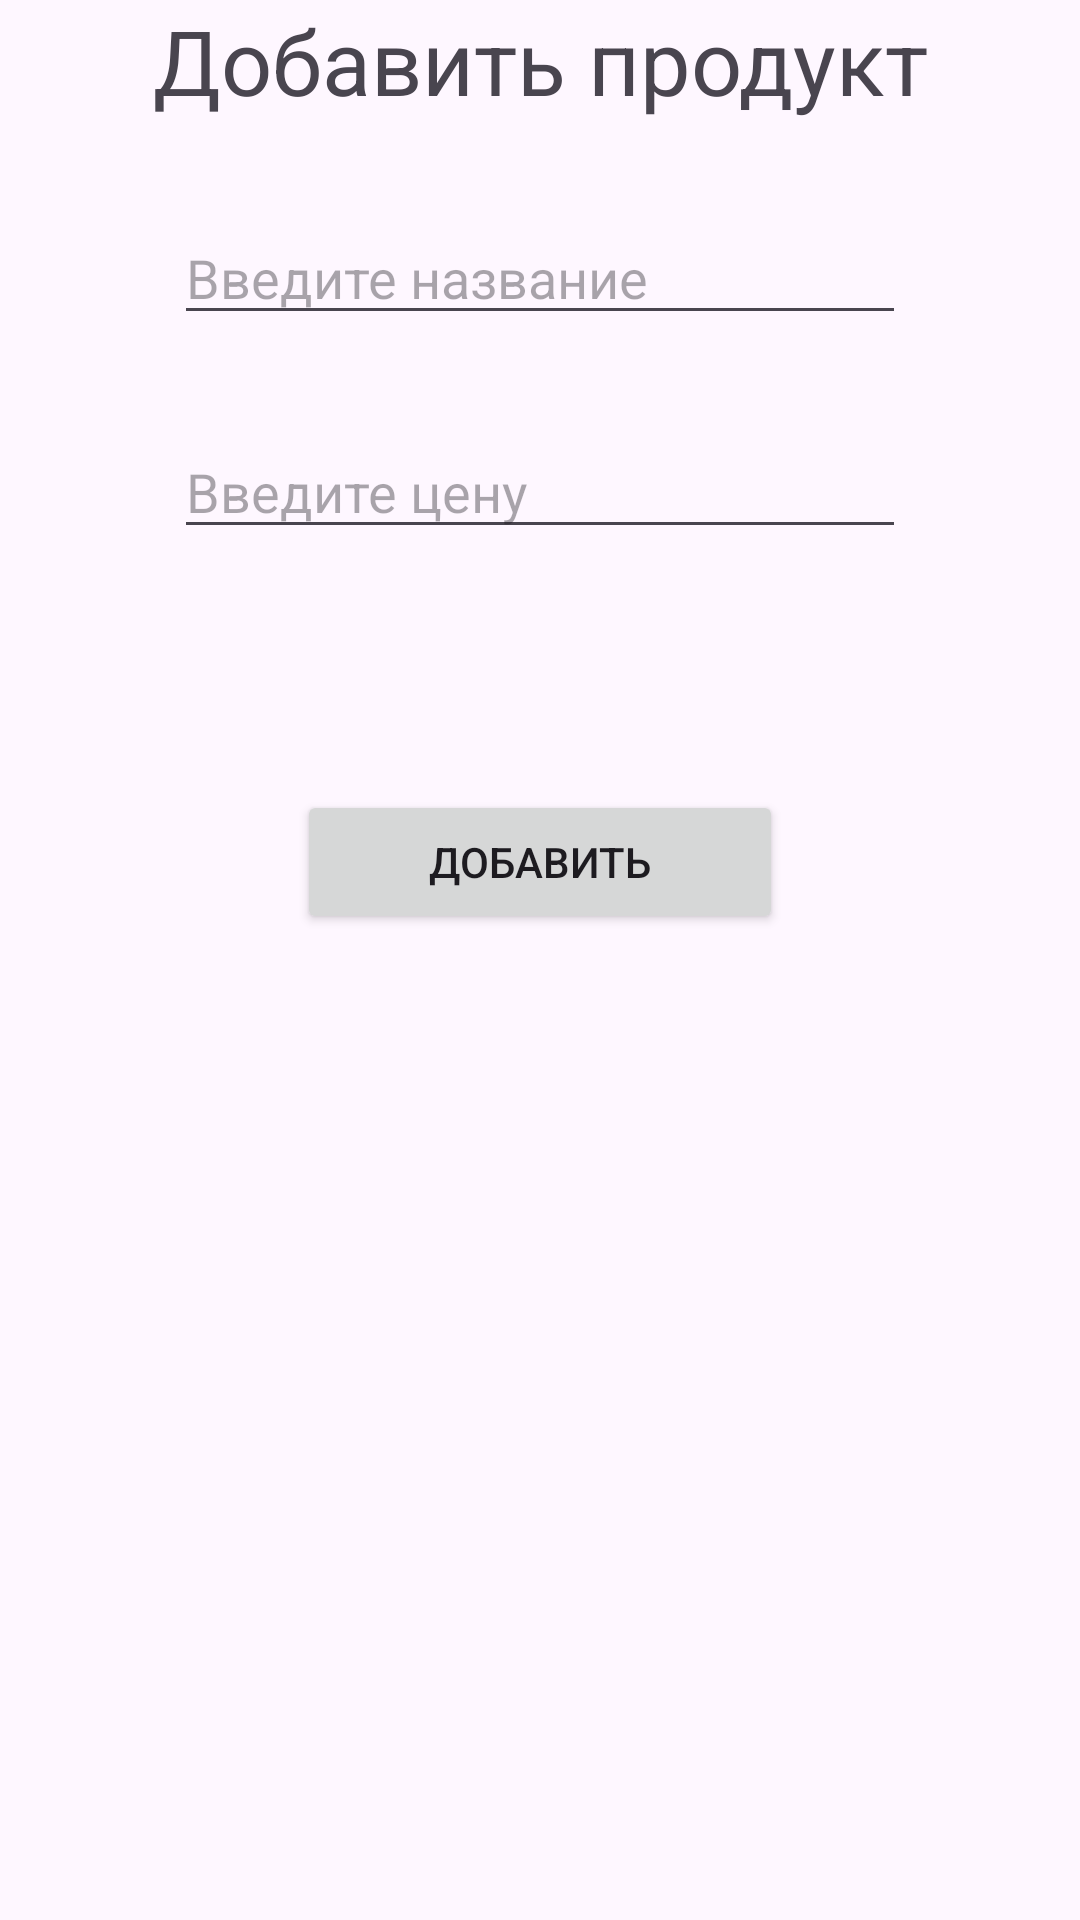

Android layout source for this screen:
<!-- AndroidManifest.xml: application theme Theme.MonthlyReport -->
<!-- res/layout/add_product.xml -->
<?xml version="1.0" encoding="utf-8"?>
<LinearLayout xmlns:android="http://schemas.android.com/apk/res/android"
    android:orientation="vertical"
    android:layout_width="match_parent"
    android:layout_height="match_parent"
    android:gravity="center_horizontal">

    <TextView
        android:layout_width="match_parent"
        android:layout_height="wrap_content"
        android:text="Добавить продукт"
        android:gravity="center"
        android:textSize="30dp" />

    <EditText
        android:id="@+id/nameEditText"
        android:layout_width="244dp"
        android:layout_height="wrap_content"
        android:layout_marginTop="30dp"
        android:ems="10"
        android:inputType="text"
        android:hint="Введите название" />

    <EditText
        android:id="@+id/priceEditText"
        android:layout_width="244dp"
        android:layout_height="wrap_content"
        android:layout_marginTop="30dp"
        android:ems="10"
        android:hint="Введите цену"
        android:inputType="number" />

    <TextView
        android:id="@+id/errorTextView"
        android:layout_width="match_parent"
        android:layout_height="wrap_content"
        android:text=""
        android:layout_marginTop="30dp"
        android:gravity="center"
        android:textSize="15dp" />

    <Button
        android:id="@+id/addProduct"
        android:layout_width="162dp"
        android:layout_height="wrap_content"
        android:layout_marginTop="30dp"
        android:text="Добавить" />


</LinearLayout>
<!-- resources referenced by this layout -->
<resources>
  <style name="Theme.MonthlyReport" parent="Base.Theme.MonthlyReport" />
  <style name="Base.Theme.MonthlyReport" parent="Theme.Material3.DayNight.NoActionBar">
          
          
      </style>
</resources>
